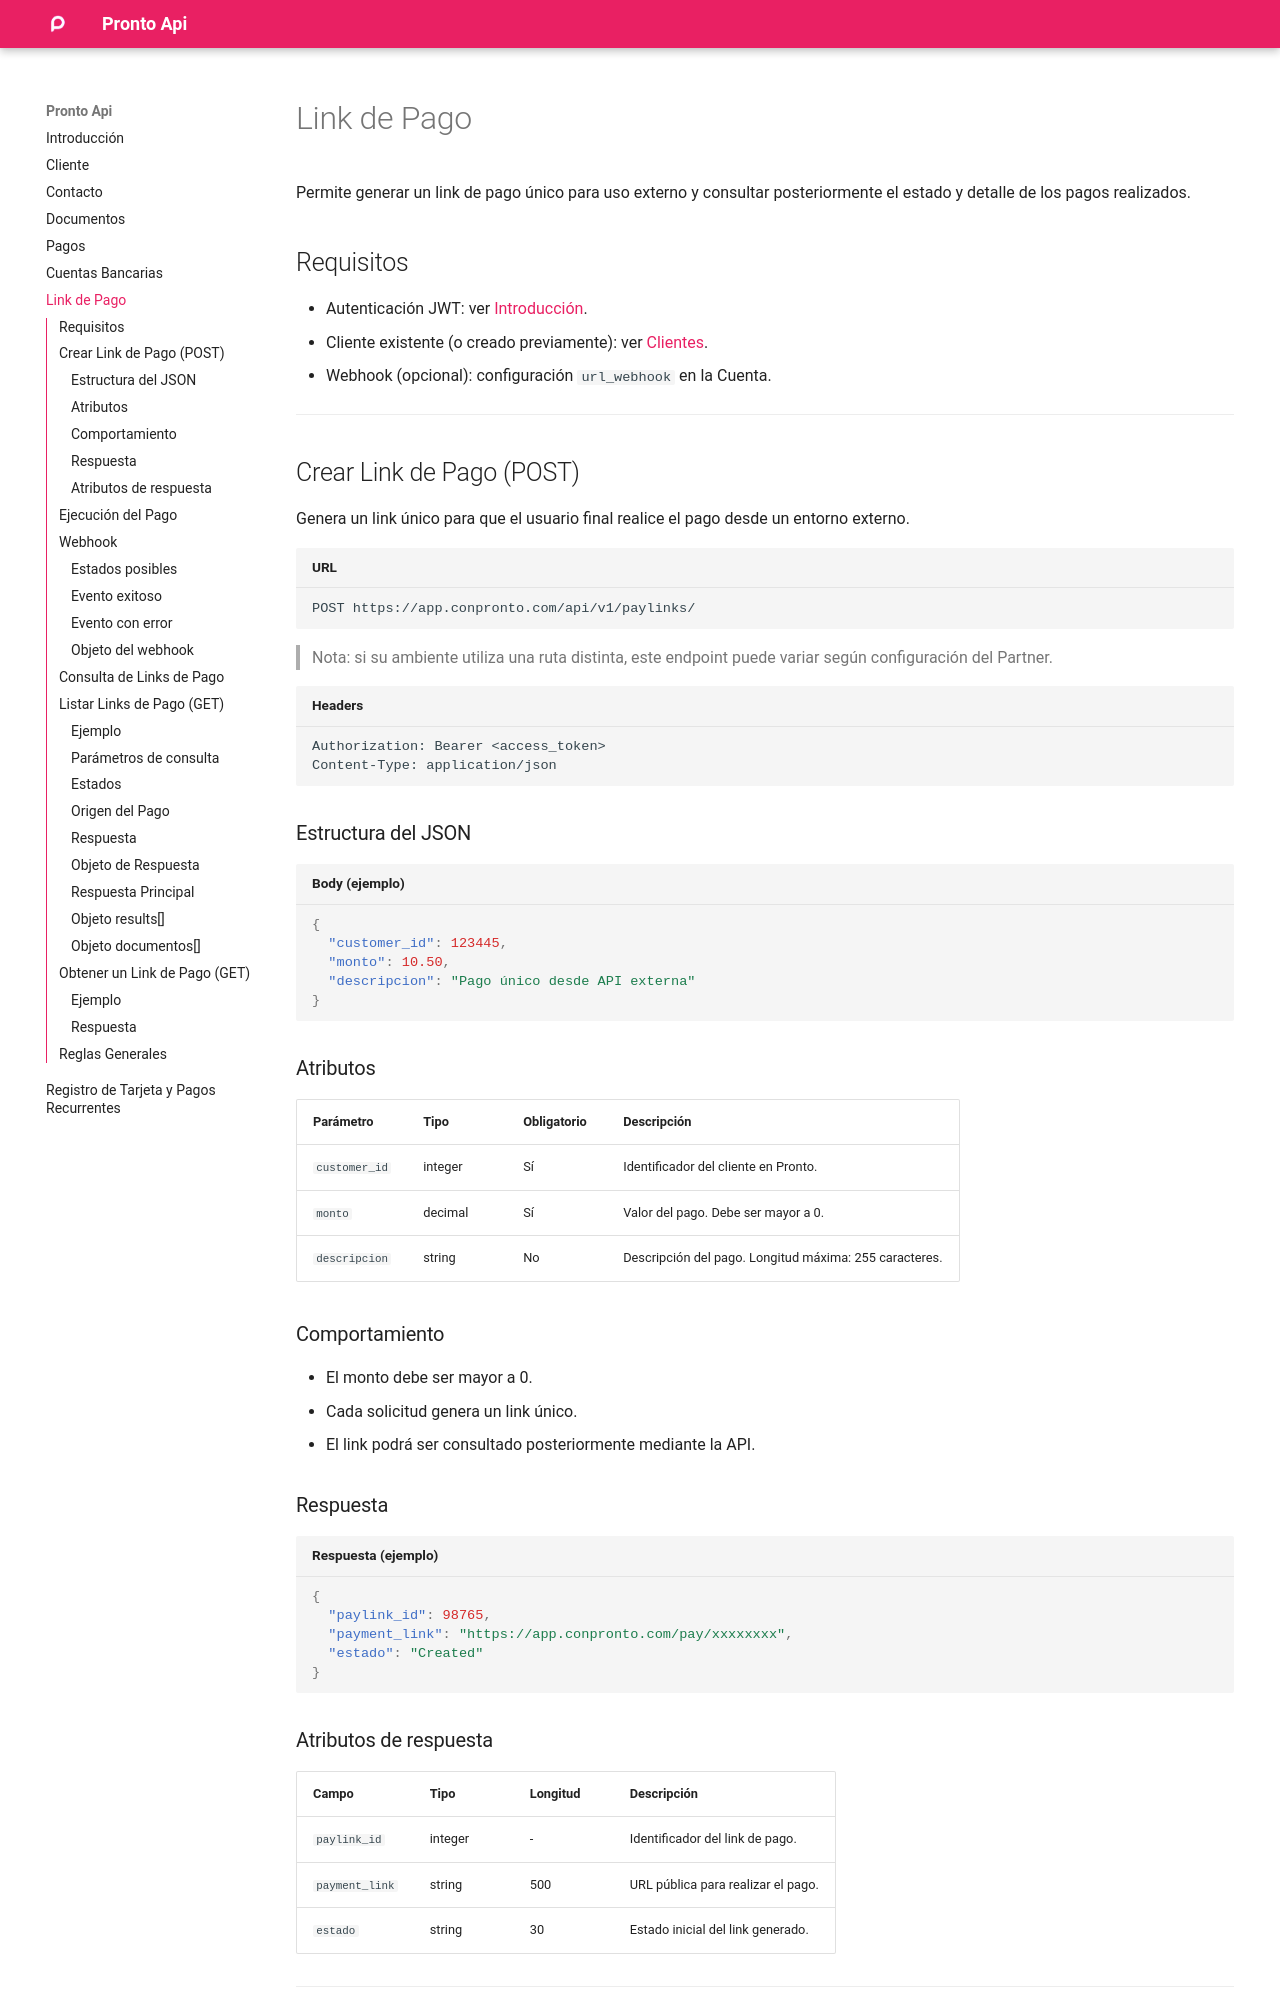

repository: conpronto/github.io · page: f_link_pago/index.html · generator: mkdocs

# Link de Pago

Permite generar un link de pago único para uso externo y consultar posteriormente el estado y detalle de los pagos
realizados.

## Requisitos

- Autenticación JWT: ver [Introducción](index.md#autenticacion).
- Cliente existente (o creado previamente): ver [Clientes](a_cliente.md).
- Webhook (opcional): configuración `url_webhook` en la Cuenta.

---

## Crear Link de Pago (POST)

Genera un link único para que el usuario final realice el pago desde un entorno externo.

```bash title="URL"
POST https://app.conpronto.com/api/v1/paylinks/
```

> Nota: si su ambiente utiliza una ruta distinta, este endpoint puede variar según configuración del Partner.

```bash title="Headers"
Authorization: Bearer <access_token>
Content-Type: application/json
```

### Estructura del JSON

```json title="Body (ejemplo)"
{
  "customer_id": 123445,
  "monto": 10.50,
  "descripcion": "Pago único desde API externa"
}
```

### Atributos

| Parámetro     | Tipo    | Obligatorio | Descripción                                            |
|---------------|---------|-------------|--------------------------------------------------------|
| `customer_id` | integer | Sí          | Identificador del cliente en Pronto.                   |
| `monto`       | decimal | Sí          | Valor del pago. Debe ser mayor a 0.                    |
| `descripcion` | string  | No          | Descripción del pago. Longitud máxima: 255 caracteres. |

### Comportamiento

- El monto debe ser mayor a 0.
- Cada solicitud genera un link único.
- El link podrá ser consultado posteriormente mediante la API.

### Respuesta

```json title="Respuesta (ejemplo)"
{
  "paylink_id": 98765,
  "payment_link": "https://app.conpronto.com/pay/xxxxxxxx",
  "estado": "Created"
}
```

### Atributos de respuesta

| Campo          | Tipo    | Longitud | Descripción                        |
|----------------|---------|----------|------------------------------------|
| `paylink_id`   | integer | -        | Identificador del link de pago.    |
| `payment_link` | string  | 500      | URL pública para realizar el pago. |
| `estado`       | string  | 30       | Estado inicial del link generado.  |

---

## Ejecución del Pago

El usuario accede al `payment_link` y realiza el pago mediante la pasarela configurada.

Una vez finalizado el proceso, Pronto notificará el resultado al Webhook configurado (si existe).

---

## Webhook

El webhook se enviará únicamente si la Cuenta posee configurada una `url_webhook`.

### Estados posibles

- `done`
- `error`

### Evento exitoso

```json
{
  "estado": "done",
  "paylink_id": 98765,
  "data": {
    "codigo": "000.100.110",
    "customer_id": 123445,
    "estado": "paid",
    "monto": 10.50,
    "no_autorizacion": "2213"
  }
}
```
